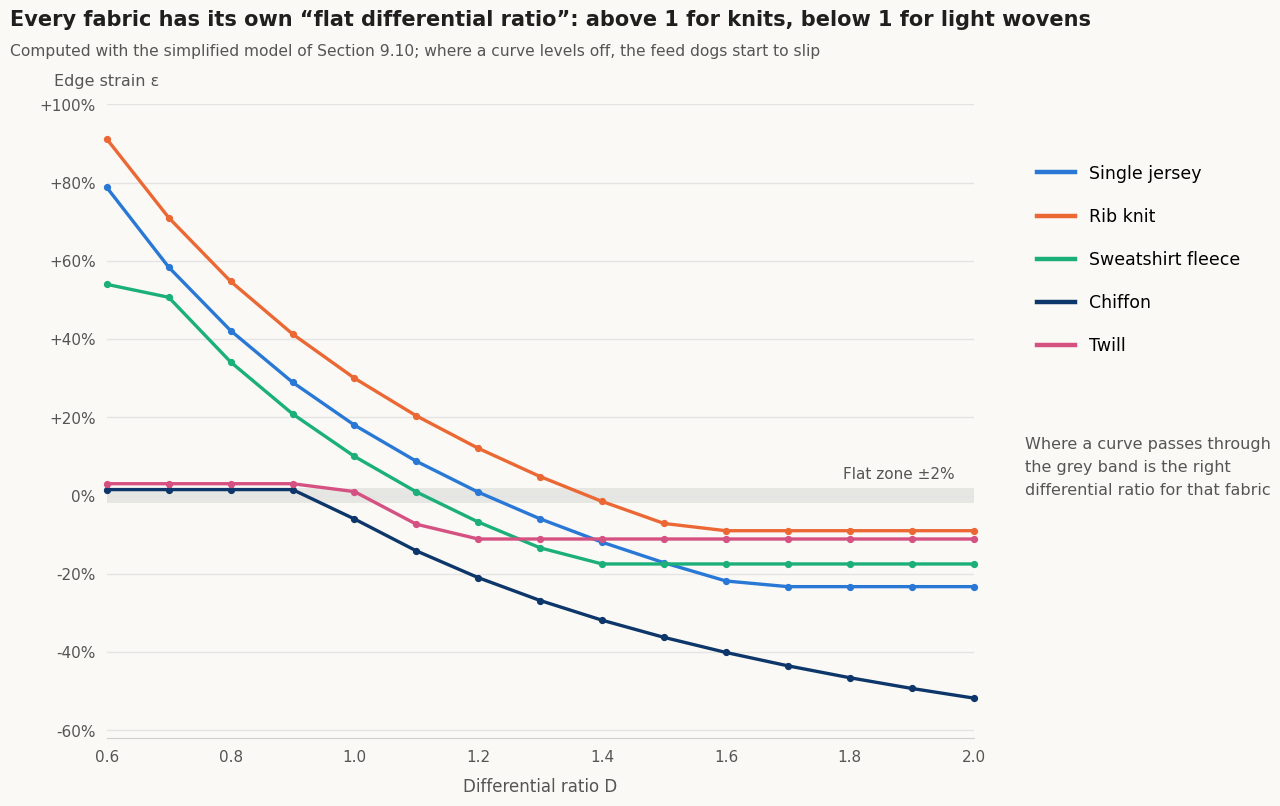

Write Python code to recreate this figure. (Note: this script raises an exception after producing the figure.)
"""English version of w_c094b35b: edge strain vs differential ratio for five fabrics.
Data recomputed from the simplified model of Section 9.10 (labs/difffeed.html, function model)."""
import sys, numpy as np, matplotlib; matplotlib.use('Agg'); import matplotlib.pyplot as plt
plt.rcParams['font.family']=['DejaVu Sans']
BG='#faf9f5'; INK='#1f1f1f'; MUT='#555555'; GRID='#e4e4e4'
FAB=[('Single jersey',0.18,0.85,0.35,0.6,'#2a78d6'),('Rib knit',0.30,0.80,0.30,0.8,'#eb6834'),('Sweatshirt fleece',0.10,0.90,0.25,0.4,'#1baf7a'),
     ('Chiffon',-0.06,0.95,0.55,0.08,'#0d366b'),('Twill',0.01,0.90,0.12,0.02,'#d55181')]
def eps(f,D):
    _,e0,eta,gmax,emax,_c=f; De=1+eta*(D-1); De=min(De,1/(1-gmax)); De=max(De,1/(1+emax)); return (1+e0)/De-1
D=np.round(np.arange(0.6,2.0001,0.1),2)
fig=plt.figure(figsize=(13.44,8.62),dpi=150,facecolor=BG)
fig.text(0.021,0.965,'Every fabric has its own “flat differential ratio”: above 1 for knits, below 1 for light wovens',fontsize=15,fontweight='bold',color=INK,va='top')
fig.text(0.021,0.925,'Computed with the simplified model of Section 9.10; where a curve levels off, the feed dogs start to slip',fontsize=11.2,color=MUT,va='top')
ax=fig.add_axes([0.093,0.12,0.645,0.735],facecolor=BG)
for s in ax.spines.values(): s.set_visible(False)
ax.spines['bottom'].set_visible(True); ax.spines['bottom'].set_color('#cfcfcf')
ax.set_xlim(0.6,2.0); ax.set_ylim(-0.62,1.0)
ax.set_yticks(np.arange(-0.6,1.01,0.2)); ax.set_yticklabels(['-60%','-40%','-20%','0%','+20%','+40%','+60%','+80%','+100%'])
ax.set_xticks(np.arange(0.6,2.01,0.2)); ax.set_xticklabels([f'{v:.1f}' for v in np.arange(0.6,2.01,0.2)])
ax.tick_params(labelsize=11,colors=MUT,length=0,pad=8); ax.grid(axis='y',color=GRID,lw=1); ax.set_axisbelow(True)
ax.axhspan(-0.02,0.02,color='#e6e6e3',lw=0,zorder=0); ax.text(1.97,0.035,'Flat zone ±2%',ha='right',va='bottom',fontsize=11,color=MUT)
for f in FAB:
    y=[eps(f,d) for d in D]; ax.plot(D,y,color=f[5],lw=2.4,marker='o',ms=4.2,label=f[0],clip_on=False)
ax.set_xlabel('Differential ratio D',fontsize=12,color=MUT,labelpad=10)
fig.text(0.093,0.873,'Edge strain ε',fontsize=11.5,color=MUT,va='bottom',ha='center')
lg=ax.legend(loc='upper left',bbox_to_anchor=(1.055,0.93),frameon=False,fontsize=12.5,handlelength=2.2,labelspacing=1.45,handletextpad=0.8)
for h in lg.legend_handles: h.set_marker(''); h.set_linewidth(3.2)
fig.text(0.776,0.47,'Where a curve passes through\nthe grey band is the right\ndifferential ratio for that fabric',fontsize=11.5,color=MUT,va='top',linespacing=1.7)
fig.savefig(sys.argv[1] if len(sys.argv)>1 else 'img/en/w_c094b35b.png',facecolor=BG)
